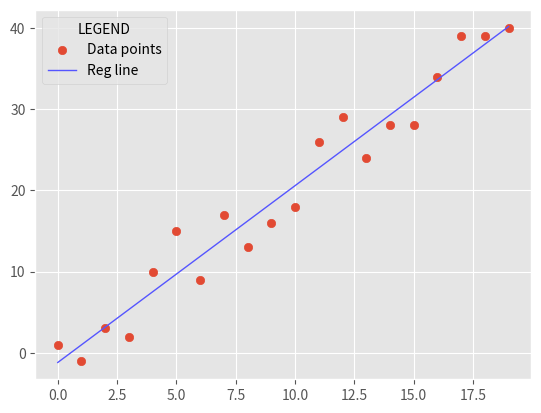

This chart was generated by the following Python code:
"""_summary_
In this module, I wrote a program to generate a random but confined dataset in order for me to visualize how linear regression works. Sounds cool right 😵‍💫😵‍💫??
[redacted]
"""

import matplotlib.pyplot as plt
from matplotlib import style
from statistics import mean
import numpy as np
import random

style.use("ggplot")

def create_dataset(how_many_dset, variance, step=2, correlation=False):
    """_summary_

    Args:
        how_many_dset (_type_): _description_: How many datapoints should we have?.
        variance (_type_): _description_: How wide should be the range of the dataset.
        step (int, optional): _description_. Defaults to 2.
        correlation (bool, string, optional): _description_: Determines the kind of regression graph we get depending on the input: 'Positive' or 'Negative' respectively. Defaults to False (if left as false, the graph will have no correlation at all)
    """
    y_init_value = 1
    Y_axis = []
    for x in range(how_many_dset):
        y_value = y_init_value + random.randrange(-variance, variance)
        Y_axis.append(y_value)

        # To control the kind of regression we get:
        if correlation and correlation == 'Positive':
            y_init_value += step
        elif correlation and correlation == 'Negative':
            y_init_value -= step
    
    X_axis = [x for x in range(len(Y_axis))]
    return [np.array(X_axis, dtype=np.float64), np.array(Y_axis, dtype=np.float64)]

def best_fit_slope(x_axis, y_axis):
    slope = (
        ((mean(x_axis) * mean(y_axis)) - (mean(x_axis * y_axis)))/
        ((mean(x_axis)**2) - (mean(x_axis**2)))
    )
    return slope


plt.plot()


def y_intercept(x_axis, y_axis, slope):
    """_summary_
    This function implements the straight line graph equation ==> b = y - mx from y = mx + b

    where m = slope
          x = value of x
          b = y_intercept

    """
    b = (mean(y_axis) - (slope * mean(x_axis)))
    return b


def regression_line(y_intercept, x_axis, slope):
    """_summary_
    The regression line is basically a list of all the ys we get each time we input an x in this formular ==>  y = mx + b

    where m = slope
          x = value of x
          b = y_intercept

    """
    ys = [((slope * x) + y_intercept) for x in x_axis]
    return ys



X_axis, Y_axis = create_dataset(20, 5, correlation='Positive')
Slope = best_fit_slope(X_axis, Y_axis)
Y_intercept = y_intercept(X_axis, Y_axis, Slope)
Regression_line = regression_line(Y_intercept, X_axis, Slope)


plt.scatter(X_axis, Y_axis, label="Data points")
plt.plot(X_axis, Regression_line, label="Reg line", linewidth=1, color="#5555FF")
plt.legend(title="LEGEND", loc="upper left")
plt.show()
# print(X_axis)
# print(Y_axis)